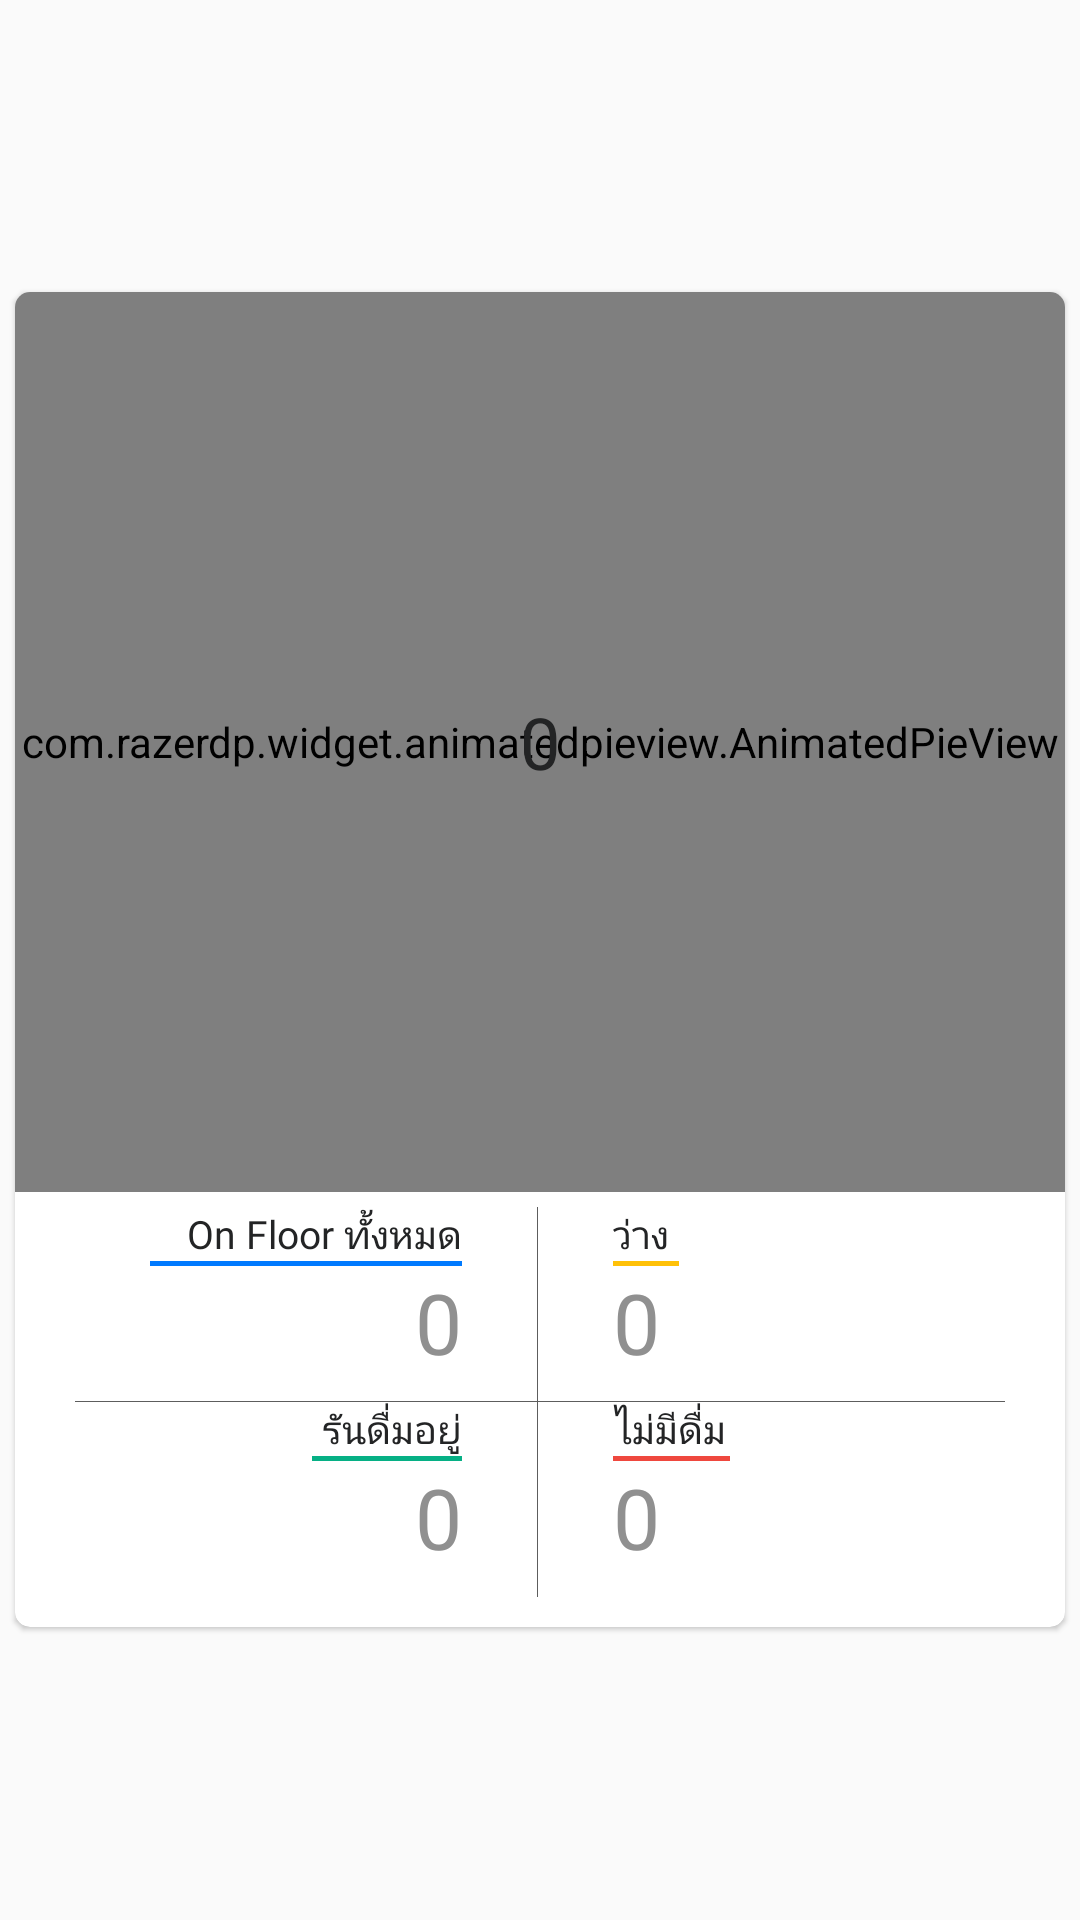

The Android layout XML behind this screen, and the referenced resources:
<!-- AndroidManifest.xml: application theme AppTheme -->
<!-- res/layout/fragment_dash_booard_pr.xml -->
<?xml version="1.0" encoding="utf-8"?>
<RelativeLayout xmlns:android="http://schemas.android.com/apk/res/android"
    xmlns:app="http://schemas.android.com/apk/res-auto"
    xmlns:tools="http://schemas.android.com/tools"
    android:layout_width="match_parent"
    android:layout_height="wrap_content"
    tools:context=".fragment.DashBooardPRFragment">

    <android.support.v7.widget.CardView
        android:layout_width="match_parent"
        android:layout_height="wrap_content"
        android:layout_centerInParent="true"
        android:layout_margin="5dp"
        app:cardBackgroundColor="@color/white"
        app:cardCornerRadius="5dp"
        app:cardElevation="1dp">



        <LinearLayout
            android:layout_width="match_parent"
            android:layout_height="wrap_content"
            android:orientation="vertical">
          

            <RelativeLayout
                android:layout_width="match_parent"
                android:layout_height="300dp">

                <com.razerdp.widget.animatedpieview.AnimatedPieView
                    android:layout_width="match_parent"
                    android:layout_height="match_parent"
                    android:id="@+id/drew2" />

                <TextView
                    android:id="@+id/number_of_calories"
                    android:layout_width="wrap_content"
                    android:layout_height="wrap_content"
                    android:text="0"
                    android:textSize="24sp"
                    android:textColor="#232425"
                    android:fontFamily="@font/prompt_bold"
                    android:layout_centerInParent="true"/>

            </RelativeLayout>
    
        <LinearLayout
            android:layout_width="match_parent"
            android:layout_height="130dp"
            android:orientation="vertical"
            android:layout_marginLeft="20dp"
            android:layout_marginRight="20dp"
            android:layout_marginBottom="10dp"
            android:layout_marginTop="5dp"
            android:weightSum="2.01">

        <LinearLayout
            android:layout_width="match_parent"
            android:layout_height="60dp"
            android:orientation="horizontal"
            android:layout_weight="1"
            android:weightSum="2.01">

            <LinearLayout
                android:layout_weight="1"
                android:layout_width="0dp"
                android:layout_height="match_parent"
                android:layout_gravity="center"
                android:orientation="vertical">

                <TextView
                    android:layout_width="wrap_content"
                    android:layout_height="wrap_content"
                    android:fontFamily="@font/prompt_bold"
                    android:text="On Floor ทั้งหมด"
                    android:layout_gravity="right"
                    android:layout_marginRight="25dp"

                    android:textColor="#232425"
                    android:textSize="13sp" />

                <View
                    android:layout_width="104dp"
                    android:layout_height="1.5dp"
                    android:layout_alignParentBottom="true"
                    android:layout_gravity="right"
                    android:layout_marginRight="25dp"
                    android:background="#007AFF">

                </View>

                <TextView
                    android:id="@+id/pr_oofloor"
                    android:layout_width="104dp"
                    android:layout_height="wrap_content"
                    android:layout_gravity="right"
                    android:gravity="right"
                    android:layout_marginRight="25dp"
                    android:text="0"
                    android:textColor="#909090"
                    android:textSize="28sp" />



            </LinearLayout>
            <View
                android:layout_weight="0.004"
                android:layout_width="0dp"
                android:layout_height="match_parent"
                android:layout_gravity="right"
                android:layout_alignParentBottom="true"
                android:background="#5D5D5D">

            </View>
            <LinearLayout
                android:layout_weight="1"
                android:layout_width="0dp"
                android:layout_height="match_parent"
                android:layout_gravity="right"
                android:orientation="vertical">

                <TextView
                    android:layout_width="wrap_content"
                    android:layout_height="wrap_content"
                    android:fontFamily="@font/prompt_bold"
                    android:text="ว่าง"
                    android:layout_marginLeft="25dp"
                    android:textColor="#232425"
                    android:textSize="13sp" />

                <View
                    android:layout_width="22dp"
                    android:layout_height="1.5dp"
                    android:layout_marginLeft="25dp"
                    android:layout_alignParentBottom="true"
                    android:background="#FFC108">

                </View>

                <TextView
                    android:id="@+id/pr_empty"
                    android:layout_width="wrap_content"
                    android:layout_height="wrap_content"
                    android:layout_marginLeft="25dp"
                    android:gravity="left"
                    android:text="0"
                    android:textColor="#909090"
                    android:textSize="28sp" />

            </LinearLayout>

        </LinearLayout>

            <View
                android:layout_weight="0.01"
                android:layout_width="match_parent"
                android:layout_height="0.004dp"
                android:layout_gravity="center"
                android:background="#5D5D5D">

            </View>
            <LinearLayout
                android:layout_width="match_parent"
                android:layout_height="60dp"
                android:orientation="horizontal"
                android:layout_weight="1"
                android:weightSum="2.01">

                <LinearLayout
                    android:layout_weight="1"
                    android:layout_width="0dp"
                    android:layout_height="match_parent"
                    android:layout_gravity="center"
                    android:orientation="vertical">

                    <TextView
                        android:layout_width="wrap_content"
                        android:layout_height="wrap_content"
                        android:fontFamily="@font/prompt_bold"
                        android:layout_marginRight="25dp"
                        android:text="รันดื่มอยู่"
                        android:layout_gravity="right"

                        android:textColor="#232425"
                        android:textSize="13sp" />

                    <View
                        android:layout_width="50dp"
                        android:layout_height="1.5dp"
                        android:layout_gravity="right"
                        android:layout_marginRight="25dp"
                        android:layout_alignParentBottom="true"
                        android:background="#06B085">

                    </View>

                    <TextView
                        android:id="@+id/pr_run"
                        android:layout_width="wrap_content"
                        android:layout_height="wrap_content"
                        android:layout_gravity="right"
                        android:layout_marginRight="25dp"
                        android:gravity="right"
                        android:text="0"
                        android:textColor="#909090"
                        android:textSize="28sp" />



                </LinearLayout>
                <View
                    android:layout_weight="0.004"
                    android:layout_width="0dp"
                    android:layout_height="match_parent"
                    android:layout_gravity="right"
                    android:layout_alignParentBottom="true"
                    android:background="#5D5D5D">

                </View>
                <LinearLayout
                    android:layout_weight="1"
                    android:layout_width="0dp"
                    android:layout_height="match_parent"
                    android:layout_gravity="right"
                    android:orientation="vertical">

                    <TextView
                        android:layout_width="wrap_content"
                        android:layout_height="wrap_content"
                        android:fontFamily="@font/prompt_bold"
                        android:text="ไม่มีดื่ม"
                        android:layout_marginLeft="25dp"
                        android:textColor="#232425"
                        android:textSize="13sp" />

                    <View
                        android:layout_width="39dp"
                        android:layout_height="1.5dp"
                        android:layout_marginLeft="25dp"

                        android:layout_alignParentBottom="true"
                        android:background="#EF483E">

                    </View>

                    <TextView
                        android:id="@+id/pr_not_drink"
                        android:layout_width="wrap_content"
                        android:layout_height="wrap_content"
                        android:layout_marginLeft="25dp"
                        android:gravity="left"
                        android:text="0"
                        android:textColor="#909090"
                        android:textSize="28sp" />


                </LinearLayout>

            </LinearLayout>

        </LinearLayout>

        </LinearLayout>

    </android.support.v7.widget.CardView>


</RelativeLayout>
<!-- resources referenced by this layout -->
<resources>
  <color name="white">#FFFFFF</color>
  <style name="AppTheme" parent="Theme.AppCompat.Light.NoActionBar">
          
          <item name="colorPrimary">@color/colorMain</item>
          <item name="colorPrimaryDark">@color/colorPrimaryDark</item>
          <item name="colorAccent">@color/colorAccent</item>
  
      </style>
  <color name="colorMain">#4386f2</color>
  <color name="colorPrimaryDark">#000000</color>
  <color name="colorAccent">#366cd9</color>
</resources>
